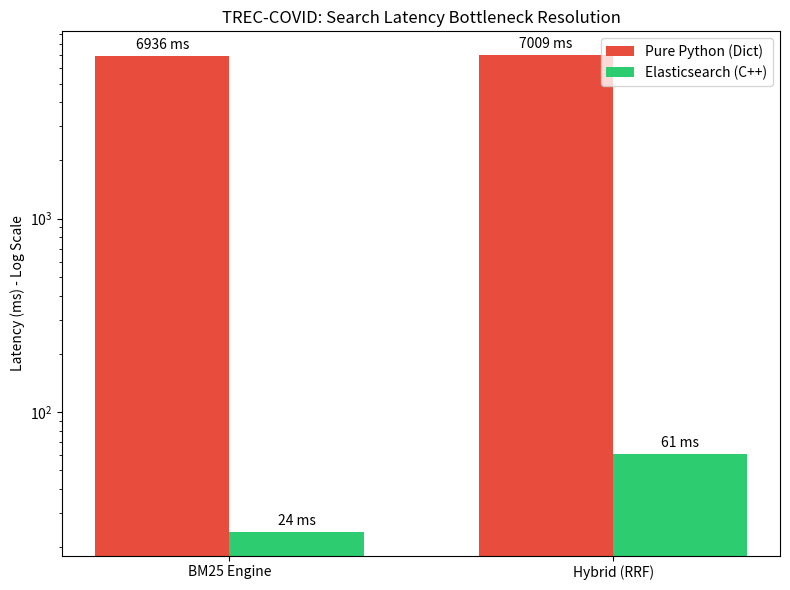
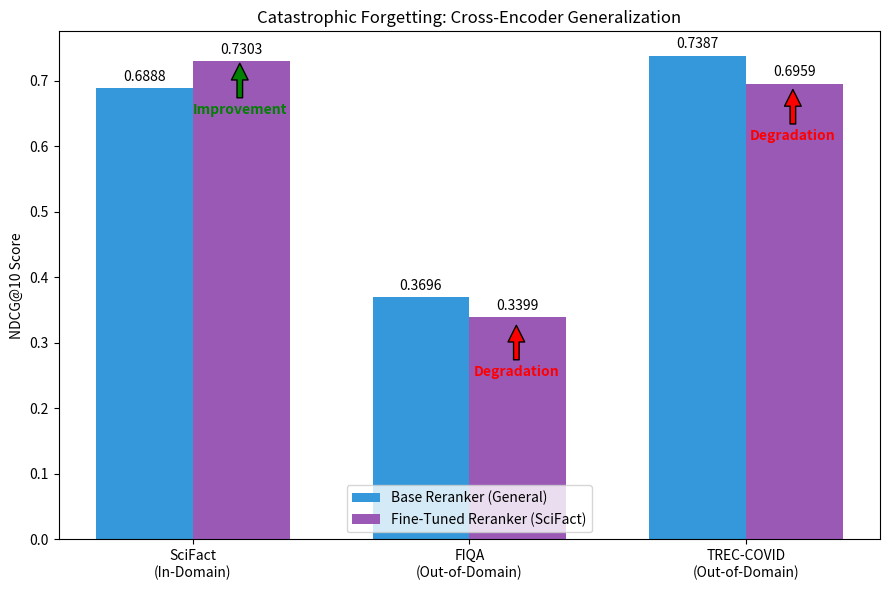

The script that saved these images, in order:
import matplotlib.pyplot as plt
import numpy as np
import os

os.makedirs("results/plots", exist_ok=True)

# 1. Latency Plot (Python vs Elastic)
labels = ["BM25 Engine", "Hybrid (RRF)"]
python_latency = [6935.50, 7008.65]
elastic_latency = [24.03, 60.58]

x = np.arange(len(labels))
width = 0.35

fig, ax = plt.subplots(figsize=(8, 6))
rects1 = ax.bar(
    x - width / 2, python_latency, width, label="Pure Python (Dict)", color="#e74c3c"
)
rects2 = ax.bar(
    x + width / 2, elastic_latency, width, label="Elasticsearch (C++)", color="#2ecc71"
)

ax.set_ylabel("Latency (ms) - Log Scale")
ax.set_title("TREC-COVID: Search Latency Bottleneck Resolution")
ax.set_xticks(x)
ax.set_xticklabels(labels)
ax.set_yscale("log")
ax.legend()


def autolabel(rects):
    for rect in rects:
        height = rect.get_height()
        ax.annotate(
            f"{height:.0f} ms",
            xy=(rect.get_x() + rect.get_width() / 2, height),
            xytext=(0, 3),
            textcoords="offset points",
            ha="center",
            va="bottom",
        )


autolabel(rects1)
autolabel(rects2)

plt.tight_layout()
plt.savefig("results/plots/latency_comparison.png", dpi=300)
plt.close()

# 2. Catastrophic Forgetting Plot
datasets = [
    "SciFact\n(In-Domain)",
    "FIQA\n(Out-of-Domain)",
    "TREC-COVID\n(Out-of-Domain)",
]
base_scores = [0.6888, 0.3696, 0.7387]
ft_scores = [0.7303, 0.3399, 0.6959]

x = np.arange(len(datasets))
width = 0.35

fig, ax = plt.subplots(figsize=(9, 6))
rects1 = ax.bar(
    x - width / 2, base_scores, width, label="Base Reranker (General)", color="#3498db"
)
rects2 = ax.bar(
    x + width / 2,
    ft_scores,
    width,
    label="Fine-Tuned Reranker (SciFact)",
    color="#9b59b6",
)

ax.set_ylabel("NDCG@10 Score")
ax.set_title("Catastrophic Forgetting: Cross-Encoder Generalization")
ax.set_xticks(x)
ax.set_xticklabels(datasets)
ax.legend(loc="lower center")


def autolabel_scores(rects):
    for rect in rects:
        height = rect.get_height()
        ax.annotate(
            f"{height:.4f}",
            xy=(rect.get_x() + rect.get_width() / 2, height),
            xytext=(0, 3),
            textcoords="offset points",
            ha="center",
            va="bottom",
        )


autolabel_scores(rects1)
autolabel_scores(rects2)

# Draw an arrow showing degradation vs improvement
ax.annotate(
    "Improvement",
    xy=(0.17, 0.73),
    xytext=(0.17, 0.65),
    arrowprops=dict(facecolor="green", shrink=0.05),
    color="green",
    fontweight="bold",
    ha="center",
)
ax.annotate(
    "Degradation",
    xy=(1.17, 0.33),
    xytext=(1.17, 0.25),
    arrowprops=dict(facecolor="red", shrink=0.05),
    color="red",
    fontweight="bold",
    ha="center",
)
ax.annotate(
    "Degradation",
    xy=(2.17, 0.69),
    xytext=(2.17, 0.61),
    arrowprops=dict(facecolor="red", shrink=0.05),
    color="red",
    fontweight="bold",
    ha="center",
)

plt.tight_layout()
plt.savefig("results/plots/catastrophic_forgetting.png", dpi=300)
plt.close()

print("Plots generated successfully in results/plots/")
